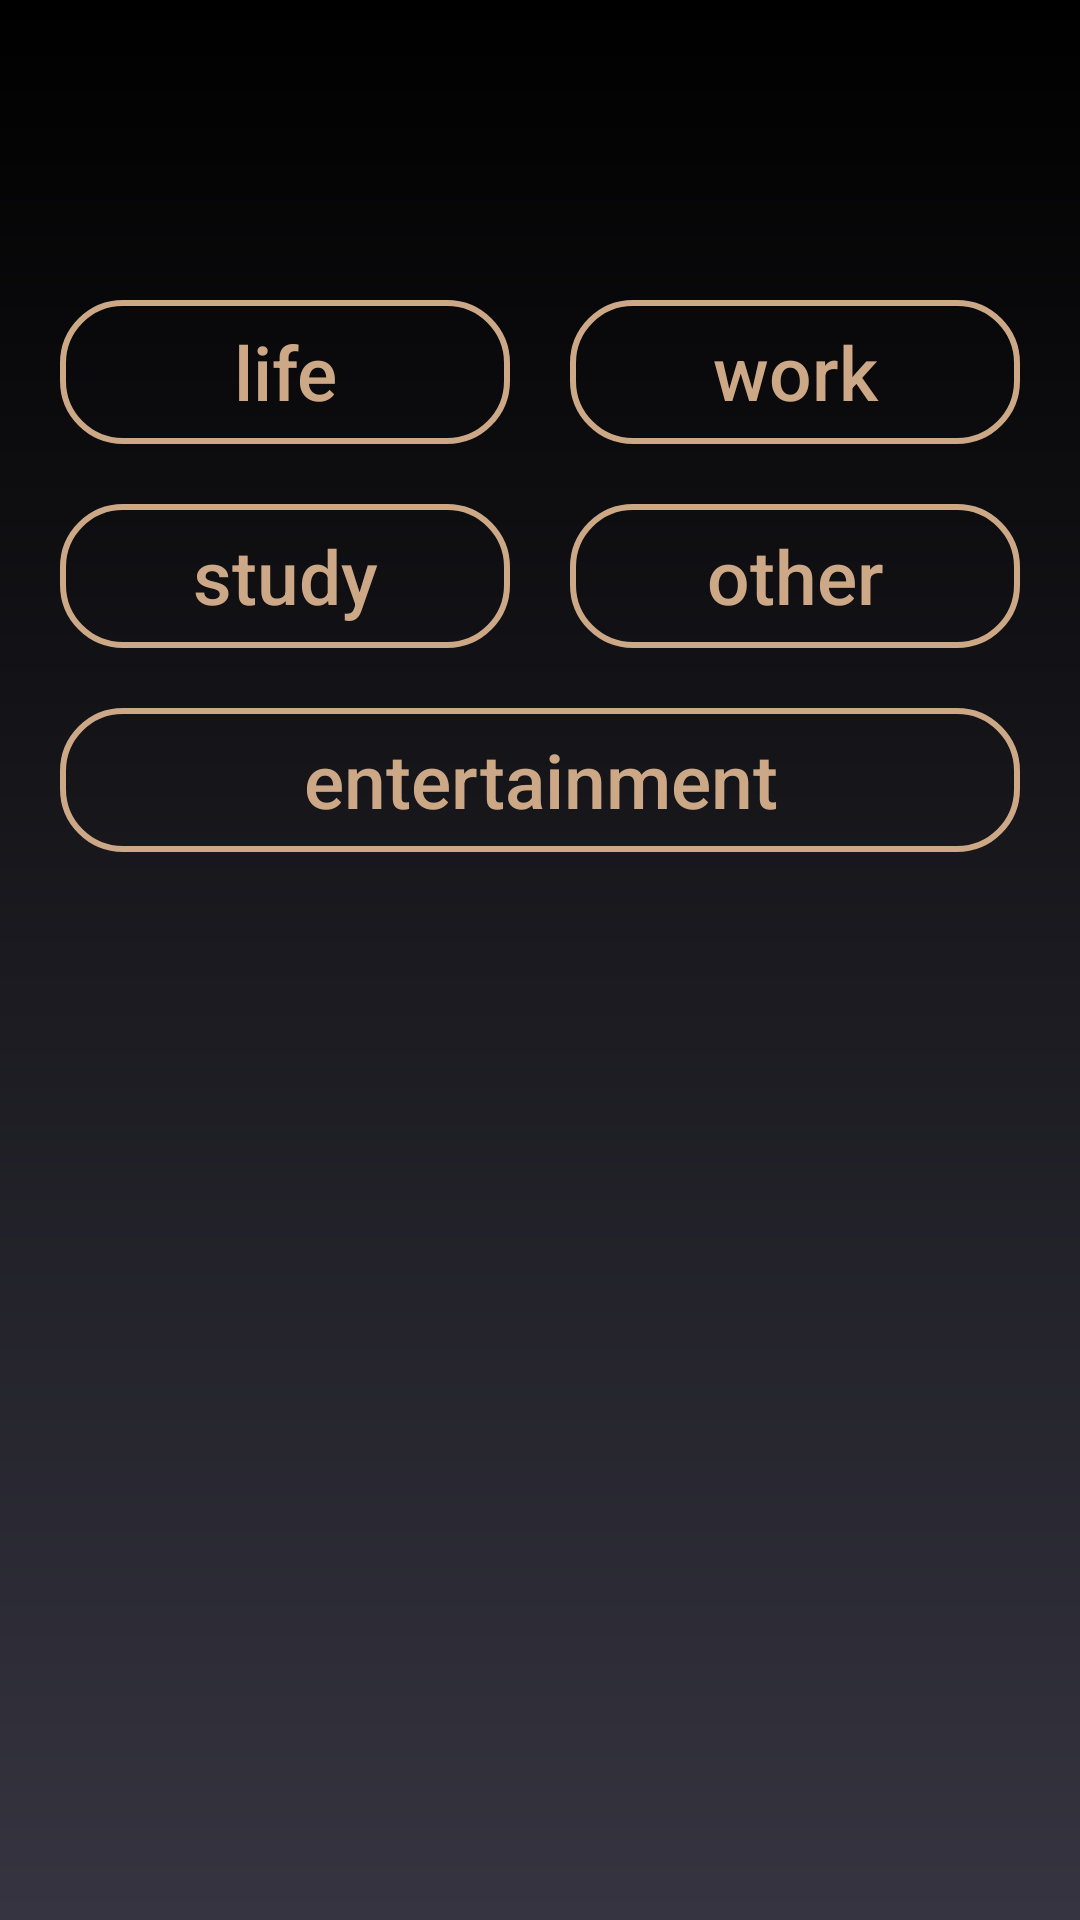

Layout XML and referenced resources for this Android screen:
<!-- AndroidManifest.xml: application theme CustomAppTheme -->
<!-- res/layout/main_page.xml -->
<LinearLayout xmlns:android="http://schemas.android.com/apk/res/android"
    xmlns:tools="http://schemas.android.com/tools"
    android:id="@+id/buttonContainer"
    android:layout_width="match_parent"
    android:layout_height="match_parent"
    tools:context=".TagActivity"
    android:orientation="vertical"
    android:paddingTop="100dp">

    <LinearLayout
        android:layout_width="match_parent"
        android:layout_height="wrap_content"
        android:orientation="horizontal"
        android:paddingBottom="20dp">

        <Button
            android:id="@+id/life"
            android:layout_width="0dp"
            android:layout_height="wrap_content"
            android:layout_weight="1"
            android:layout_marginStart="20dp"
            android:layout_marginEnd="20dp"
            android:text="@string/life"
            android:textSize="25sp"
            android:textAllCaps="false"
            android:background="@drawable/button_outlook"
            style="?android:attr/buttonBarButtonStyle" />

        <Button
            android:id="@+id/work"
            android:layout_width="0dp"
            android:layout_height="wrap_content"
            android:layout_weight="1"
            android:layout_marginEnd="20dp"
            android:text="@string/work"
            android:textSize="25sp"
            android:textAllCaps="false"
            android:background="@drawable/button_outlook"
            style="?android:attr/buttonBarButtonStyle" />
    </LinearLayout>

    <LinearLayout
        android:layout_width="match_parent"
        android:layout_height="wrap_content"
        android:orientation="horizontal"
        android:paddingBottom="20dp" >

        <Button
            android:id="@+id/study"
            android:layout_width="0dp"
            android:layout_height="wrap_content"
            android:layout_weight="1"
            android:layout_marginStart="20dp"
            android:layout_marginEnd="20dp"
            android:text="@string/study"
            android:textSize="25sp"
            android:textAllCaps="false"
            android:background="@drawable/button_outlook"
            style="?android:attr/buttonBarButtonStyle" />

        <Button
            android:id="@+id/other"
            android:layout_width="0dp"
            android:layout_height="wrap_content"
            android:layout_weight="1"
            android:layout_marginEnd="20dp"
            android:text="@string/other"
            android:textSize="25sp"
            android:textAllCaps="false"
            android:background="@drawable/button_outlook"
            style="?android:attr/buttonBarButtonStyle" />
    </LinearLayout>

    <LinearLayout
        android:layout_width="match_parent"
        android:layout_height="wrap_content"
        android:orientation="horizontal"
        android:paddingBottom="20dp" >
        <Button
            android:id="@+id/entertain"
            android:layout_width="0dp"
            android:layout_height="wrap_content"
            android:layout_weight="1"
            android:layout_marginStart="20dp"
            android:layout_marginEnd="20dp"
            android:text="@string/entertainment"
            android:textSize="25sp"
            android:textAllCaps="false"
            android:background="@drawable/button_outlook"
            style="?android:attr/buttonBarButtonStyle" />
    </LinearLayout>

    <RelativeLayout
        android:id="@+id/container"
        android:layout_width="match_parent"
        android:layout_height="match_parent">

        <Button
            android:id="@+id/add"
            android:layout_width="70dp"
            android:layout_height="70dp"
            android:text=""
            android:background="@drawable/add_button"
            android:layout_alignParentBottom="true"
            android:layout_alignParentEnd="true"
            android:layout_marginBottom="60dp"
            android:layout_marginEnd="30dp"
            android:onClick="toAddPage"/>
    </RelativeLayout>

</LinearLayout>
<!-- resources referenced by this layout -->
<resources>
  <!-- drawable add_button (drawable) -->
  <?xml version="1.0" encoding="utf-8"?>
  <layer-list xmlns:android="http://schemas.android.com/apk/res/android">
  
      <item>
          <shape android:shape="oval">
              <size android:width="70dp" android:height="70dp" />
              <solid android:color="@color/bronze" />
          </shape>
      </item>
  
      <item android:drawable="@drawable/add"
          android:width="50dp"
          android:height="50dp"
          android:gravity="center" />
  </layer-list>
  <!-- drawable button_outlook (drawable) -->
  <?xml version="1.0" encoding="utf-8"?>
  <selector xmlns:android="http://schemas.android.com/apk/res/android">
      
      <item android:state_pressed="true">
          <shape android:shape="rectangle">
              <corners android:radius="20dp"/>
              <solid android:color="@color/grey" />
              <stroke
                  android:width="2dp"
                  android:color="@color/bronze"/>
          </shape>
      </item>
      
      <item android:state_hovered="true">
          <shape>
              <corners android:radius="20dp"/>
              <solid android:color="@color/bronze" />
              <stroke
                  android:width="2dp"
                  android:color="@color/bronze"/>
          </shape>
      </item>
      
      <item>
          <shape>
              <corners android:radius="20dp"/>
              <solid android:color="@android:color/transparent" />
              <stroke
                  android:width="2dp"
                  android:color="@color/bronze"/>
          </shape>
      </item>
  </selector>
  <string name="entertainment">entertainment</string>
  <string name="life">life</string>
  <string name="other">other</string>
  <string name="study">study</string>
  <string name="work">work</string>
  <style name="CustomAppTheme" parent="Theme.AppCompat">
          <item name="android:windowBackground">@drawable/gradient</item>
          <item name="android:textColor">@color/bronze</item>
      </style>
  <color name="bronze">#CDA886</color>
  <color name="grey">#353440</color>
  <!-- drawable gradient (drawable) -->
  <shape xmlns:android="http://schemas.android.com/apk/res/android">
      <gradient
          android:startColor="@color/grey"
          android:endColor="@color/black"
          android:angle="90"/>
  </shape>
  <color name="black">#FF000000</color>
</resources>
